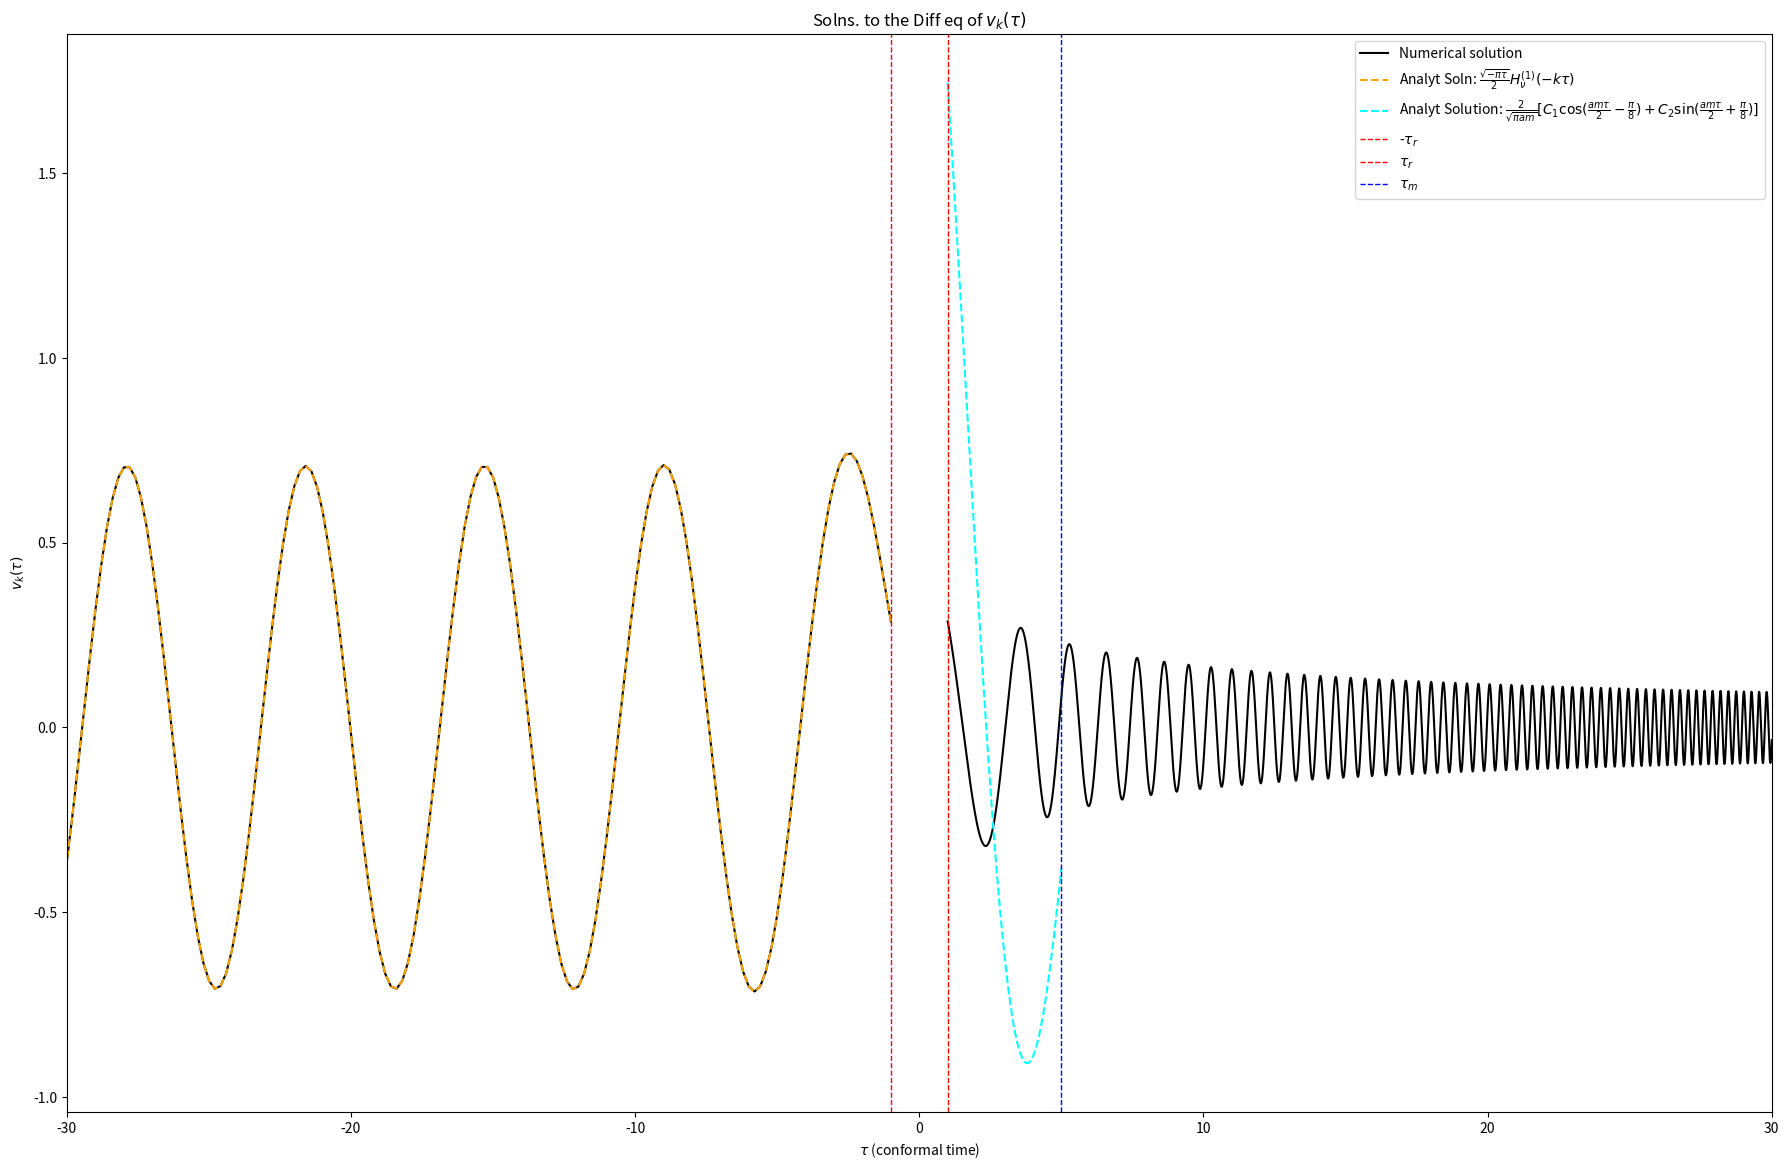

Generate this figure with matplotlib:
import numpy as np
import matplotlib.pyplot as plt
import scipy
from scipy.integrate import odeint

# Define the parameters
H_inf = 1  # 1e14  # in gev, according to https://cds.cern.ch/record/1420368/files/207.pdf
a_r = 1  # 1e-32 # preliminary value, will change later
tau_r = 1/(a_r*H_inf)
k = 1
tau_m = 5*tau_r  # tau_m will be before matter-rad equality, but after inflation ends https://arxiv.org/pdf/1808.02381.pdf
# 1e-30 # from Claude de Rham paper https://arxiv.org/pdf/1401.4173.pdf
m = 1*np.sqrt(2) - .1
m = 1*np.sqrt(2) + .00001
m = .8
nu = np.sqrt(9/4 - m**2 / H_inf**2)
N = 10000
tau_init = -2000*tau_r
# tau = np.linspace(tau_init, tau_m + tau_r, N)
tau = np.linspace(tau_init, -tau_r, N)


def scale_fac(conf_time):
    if conf_time < tau_r:
        return -1/(H_inf*conf_time)
    else:
        return a_r * conf_time / tau_r


def d_scale_fac_dz(conf_time):
    if conf_time < tau_r:
        return -2/(H_inf*conf_time**3)
    else:
        return 0


def mu(conf_time):
    if conf_time < tau_m:
        return m
    else:
        return 0


# The input for the homogeneous version of the equation, just chi''(u) + 2/u chi'(u) + chi(u) = 0
def M_derivs_homo(M, u):
    return [M[1], -(k**2 + (scale_fac(u)*m)**2 - d_scale_fac_dz(u) / scale_fac(u)) * M[0]]


fig, (ax1) = plt.subplots(1, figsize=(22,14))

tau_up_to_r = np.empty([0])
for val in tau:
    if val < tau_r:
        tau_up_to_r = np.append(tau_up_to_r, val)


# horrors beyond my comprehension for the central difference method
xxx = np.array([tau_up_to_r[0] - 0.0000001, tau_up_to_r[0] + 0.0000001])
xx = (np.sqrt(-np.pi*xxx) / 2 * scipy.special.hankel1(nu, -k*xxx))[:2]
xx = xx[1] - xx[0]
xx /= xxx[1] - xxx[0]
print(xx)
tau_up_to_r = np.linspace(tau_init, -tau_r, N)


# Get the homogeneous solution using scipy.integrate.odeint
v_0 = np.sqrt(-np.pi*tau_up_to_r[0]) / 2 * \
    scipy.special.hankel1(nu, -k*tau_up_to_r[0])
v_prime_0 = xx.real

v, v_prime = odeint(M_derivs_homo, [v_0, v_prime_0], tau).T

tau_end = 6*tau_m
tau_rest = np.linspace(tau_r, tau_end, N)
v_0_rest = v[N-1]
xxxxx = np.array([tau_up_to_r[N-1] - 0.0000001, tau_up_to_r[N-1] + 0.0000001])
xxxx = (np.sqrt(-np.pi*xxxxx) / 2 * scipy.special.hankel1(nu, -k*xxxxx))[:2]
xxxx = xxxx[1] - xxxx[0]
xxxx /= xxxxx[1] - xxxxx[0]
v_prime_0_rest = xxxx.real
print(xxxx)
v_rest, v_prime_rest = odeint(
    M_derivs_homo, [v_0_rest, v_prime_0_rest], tau_rest).T

ax1.set_xlabel(r"$\tau$ (conformal time)")
ax1.plot(
    tau, v, label=r"Numerical solution", color="black"
)

ax1.plot(
    tau_rest, v_rest, color="black"
)

ax1.plot(
    tau_up_to_r, np.sqrt(-np.pi*tau_up_to_r) / 2 *
    scipy.special.hankel1(nu, -k*tau_up_to_r), "--", color="orange",
    label=r"Analyt Soln: $\frac{\sqrt{-\pi \tau}}{2} H_\nu^{(1)} (-k\tau)$"
)

tau_r_to_m = np.empty([0])
for val in tau_rest:
    if val < tau_m:
        tau_r_to_m = np.append(tau_r_to_m, val)

C_1 = 1#-1j*np.sqrt(np.pi) 
C_2 = 1
ax1.plot(
    tau_r_to_m, 2/np.sqrt(np.pi*a_r * tau_r_to_m / tau_r*m)*(C_1*np.cos(tau_r_to_m) + C_2*np.sin(tau_r_to_m)), "--", color="cyan",
    label=r"Analyt Solution: $\frac{2}{\sqrt{\pi am}}[C_1 \cos(\frac{am\tau}{2} - \frac{\pi}{8}) + C_2 \sin(\frac{am\tau}{2} + \frac{\pi}{8})]$"
)

ax1.set_xlim(-tau_end, tau_end)
ax1.set_ylabel(r"$v_k(\tau)$")


plt.axvline(x=-tau_r, color='red', linestyle='dashed',
            linewidth=1, label=r'-$\tau_r$')
plt.axvline(x=tau_r, color='red', linestyle='dashed',
            linewidth=1, label=r'$\tau_r$')
plt.axvline(x=tau_m, color='blue', linestyle='dashed',
            linewidth=1, label=r'$\tau_m$')

plt.title(r"Solns. to the Diff eq of $v_k(\tau)$")

'''
fig, (ax2) = plt.subplots(1)
time_start = -1.e9
time = np.linspace(time_start, time_start+50, N)

# time = np.linspace(-.5, -.00001, N, dtype=np.complex_)
ax2.plot(
    time, 1j*1/np.sqrt(2*k)*np.exp(-1j*k*(time + np.pi)), label=r"Bunch-Davies Result: $\frac{1}{\sqrt{2k}} e^{-ik\tau}$", color='red'
)

ax2.plot(
    time, 1j*np.sqrt(-np.pi*time) / 2 * scipy.special.hankel1(nu, -k*time), label=r"Analytical Solution: $\frac{\sqrt{-\pi \tau}}{2} H_\nu^{(1)} (-k\tau)$", color='blue'
)
reference_init = np.empty(len(time[0:100]))
reference_init.fill(time_start)
print(time[0:100] - reference_init)

print((scipy.special.hankel1(nu, -k*time))[0:100])
# print(time**(1/2 - nu)*k**(-nu))
# ax2.plot(
#    time, time**(1/2 - nu)*k**(-nu), label=r"Superhorizon lim (tau -> 0): $\tau^{\frac{1}{2} - \nu} k^{-\nu}$", color='green'
# )

ax2.set_xlabel(r"$\tau$")
# print((time**(1/2 - nu)*k**(-nu))[N-10:N-1])
# print(time[N-10:N-1])
plt.title(r"Comparison betw. Analytical soln. and expected lim, complex")
'''

plt.legend()
#plt.savefig("numerical-vs-analyt.pdf")
plt.show()
